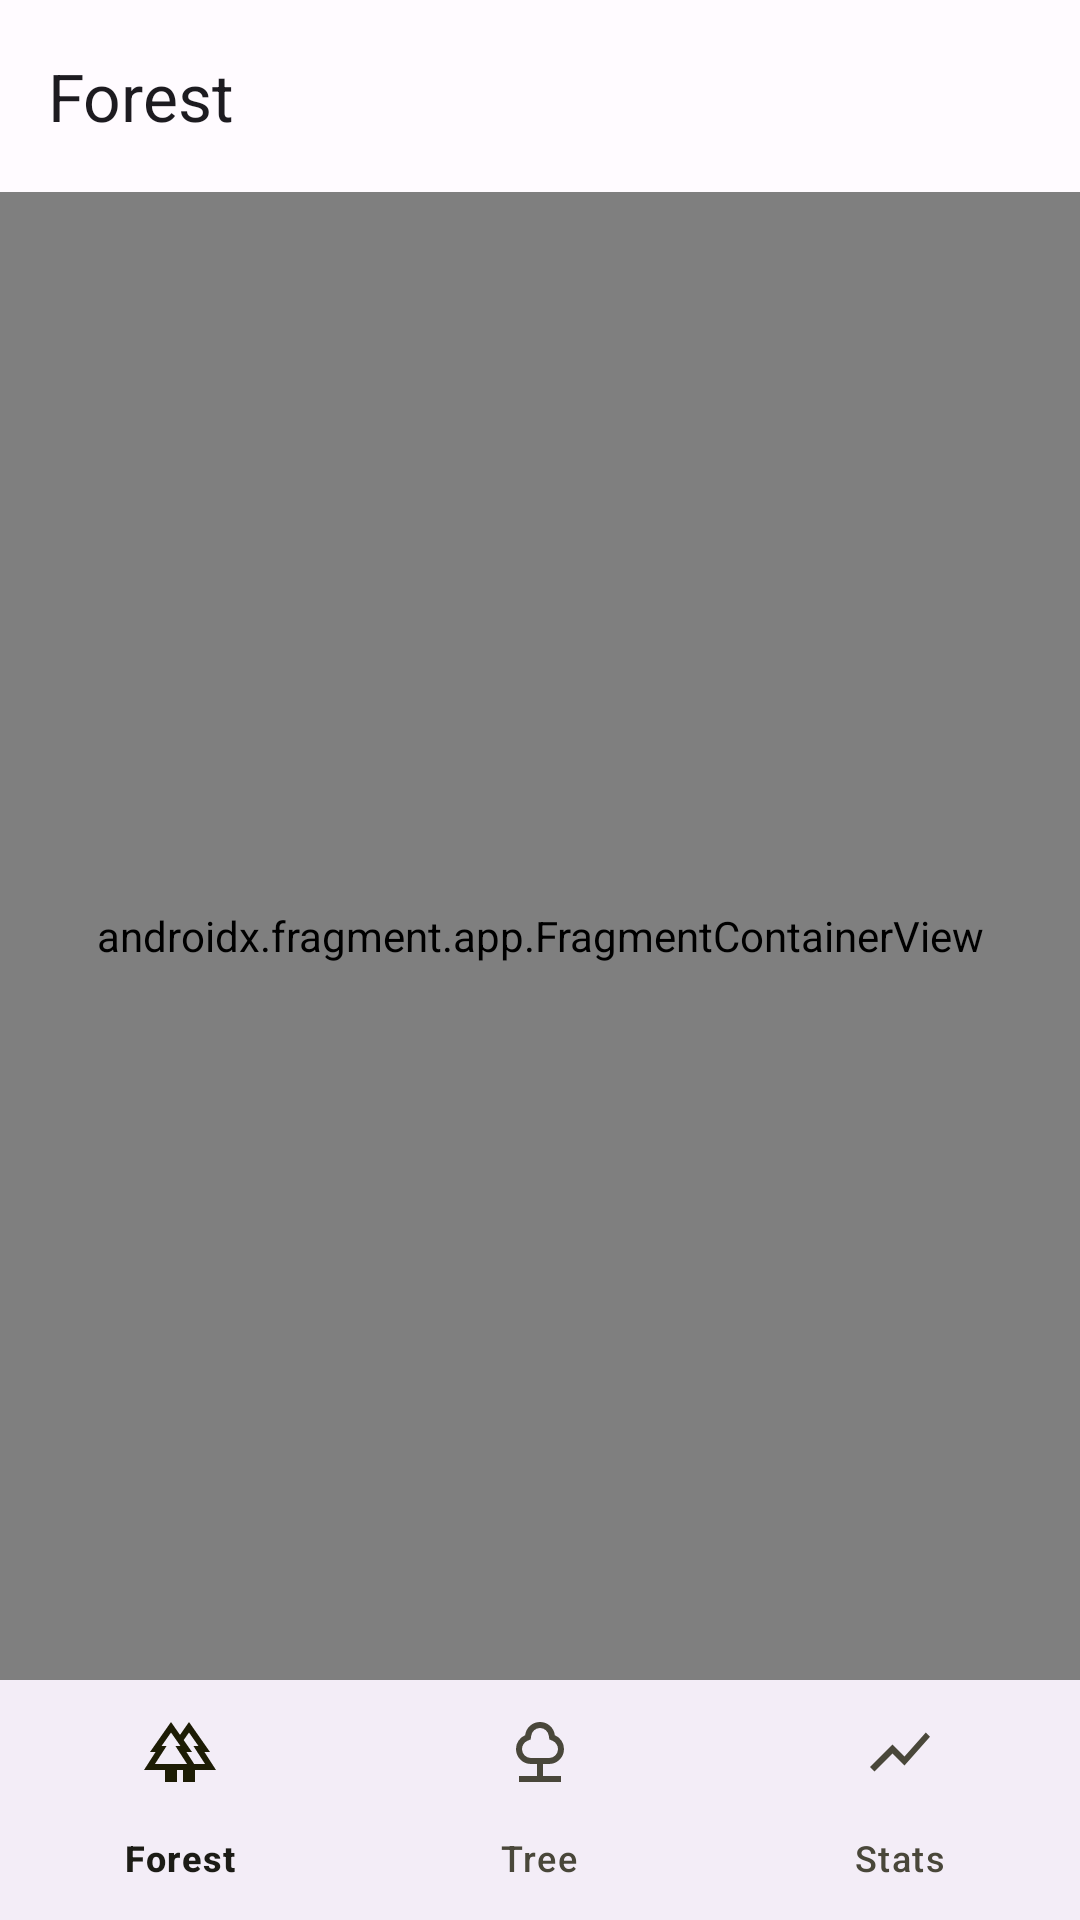

The Android layout XML behind this screen, and the referenced resources:
<!-- AndroidManifest.xml: application theme Theme.Forest -->
<!-- res/layout/activity_main.xml -->
<?xml version="1.0" encoding="utf-8"?>
<LinearLayout xmlns:android="http://schemas.android.com/apk/res/android"
    xmlns:app="http://schemas.android.com/apk/res-auto"
    xmlns:tools="http://schemas.android.com/tools"
    android:layout_width="match_parent"
    android:layout_height="match_parent"
    android:orientation="vertical"
    tools:context=".core.presentation.MainActivity">

    <androidx.coordinatorlayout.widget.CoordinatorLayout
        android:layout_width="match_parent"
        android:layout_height="0dp"
        android:layout_weight="1">

        <com.google.android.material.appbar.AppBarLayout
            android:layout_width="match_parent"
            android:layout_height="wrap_content"
            android:fitsSystemWindows="true">

            <com.google.android.material.appbar.MaterialToolbar
                android:id="@+id/toolbar"
                android:layout_width="match_parent"
                android:layout_height="?attr/actionBarSize"
                app:title="@string/app_name" />

        </com.google.android.material.appbar.AppBarLayout>

        <androidx.fragment.app.FragmentContainerView
            android:id="@+id/nav_host_fragment"
            android:name="androidx.navigation.fragment.NavHostFragment"
            android:layout_width="match_parent"
            android:layout_height="match_parent"
            app:defaultNavHost="true"
            app:layout_behavior="@string/appbar_scrolling_view_behavior"
            app:navGraph="@navigation/nav_graph" />

    </androidx.coordinatorlayout.widget.CoordinatorLayout>

    <com.google.android.material.bottomnavigation.BottomNavigationView
        android:id="@+id/bottom_navigation"
        android:layout_width="match_parent"
        android:layout_height="wrap_content"
        app:menu="@menu/bottom_navigation_menu" />

</LinearLayout>
<!-- resources referenced by this layout -->
<resources>
  <string name="app_name">Forest</string>
  <style name="Theme.Forest" parent="Base.Theme.Forest" />
  <color name="md_theme_light_primary">#646100</color>
  <color name="md_theme_light_onPrimary">#FFFFFF</color>
  <color name="md_theme_light_primaryContainer">#ECE76D</color>
  <color name="md_theme_light_onPrimaryContainer">#1E1D00</color>
  <color name="md_theme_light_secondary">#616042</color>
  <color name="md_theme_light_onSecondary">#FFFFFF</color>
  <color name="md_theme_light_secondaryContainer">#E8E4BE</color>
  <color name="md_theme_light_onSecondaryContainer">#1D1C05</color>
  <color name="md_theme_light_tertiary">#3E6655</color>
  <color name="md_theme_light_onTertiary">#FFFFFF</color>
  <color name="md_theme_light_tertiaryContainer">#C0ECD6</color>
  <color name="md_theme_light_onTertiaryContainer">#002116</color>
  <color name="md_theme_light_error">#BA1A1A</color>
  <color name="md_theme_light_errorContainer">#FFDAD6</color>
  <color name="md_theme_light_onError">#FFFFFF</color>
  <color name="md_theme_light_onErrorContainer">#410002</color>
  <color name="md_theme_light_background">#FFFBFF</color>
  <color name="md_theme_light_onBackground">#1C1C16</color>
  <color name="md_theme_light_surface">#FFFBFF</color>
  <color name="md_theme_light_onSurface">#1C1C16</color>
  <color name="md_theme_light_surfaceVariant">#E7E3D1</color>
  <color name="md_theme_light_onSurfaceVariant">#49473A</color>
  <color name="md_theme_light_outline">#7A7768</color>
  <color name="md_theme_light_inverseOnSurface">#F4F0E7</color>
  <color name="md_theme_light_inverseSurface">#31302B</color>
  <color name="md_theme_light_inversePrimary">#D0CB54</color>
  <style name="Theme.Forest.MaterialAlertDialog" parent="@style/ThemeOverlay.Material3.MaterialAlertDialog">
          <item name="dialogCornerRadius">28dp</item>
      </style>
</resources>
